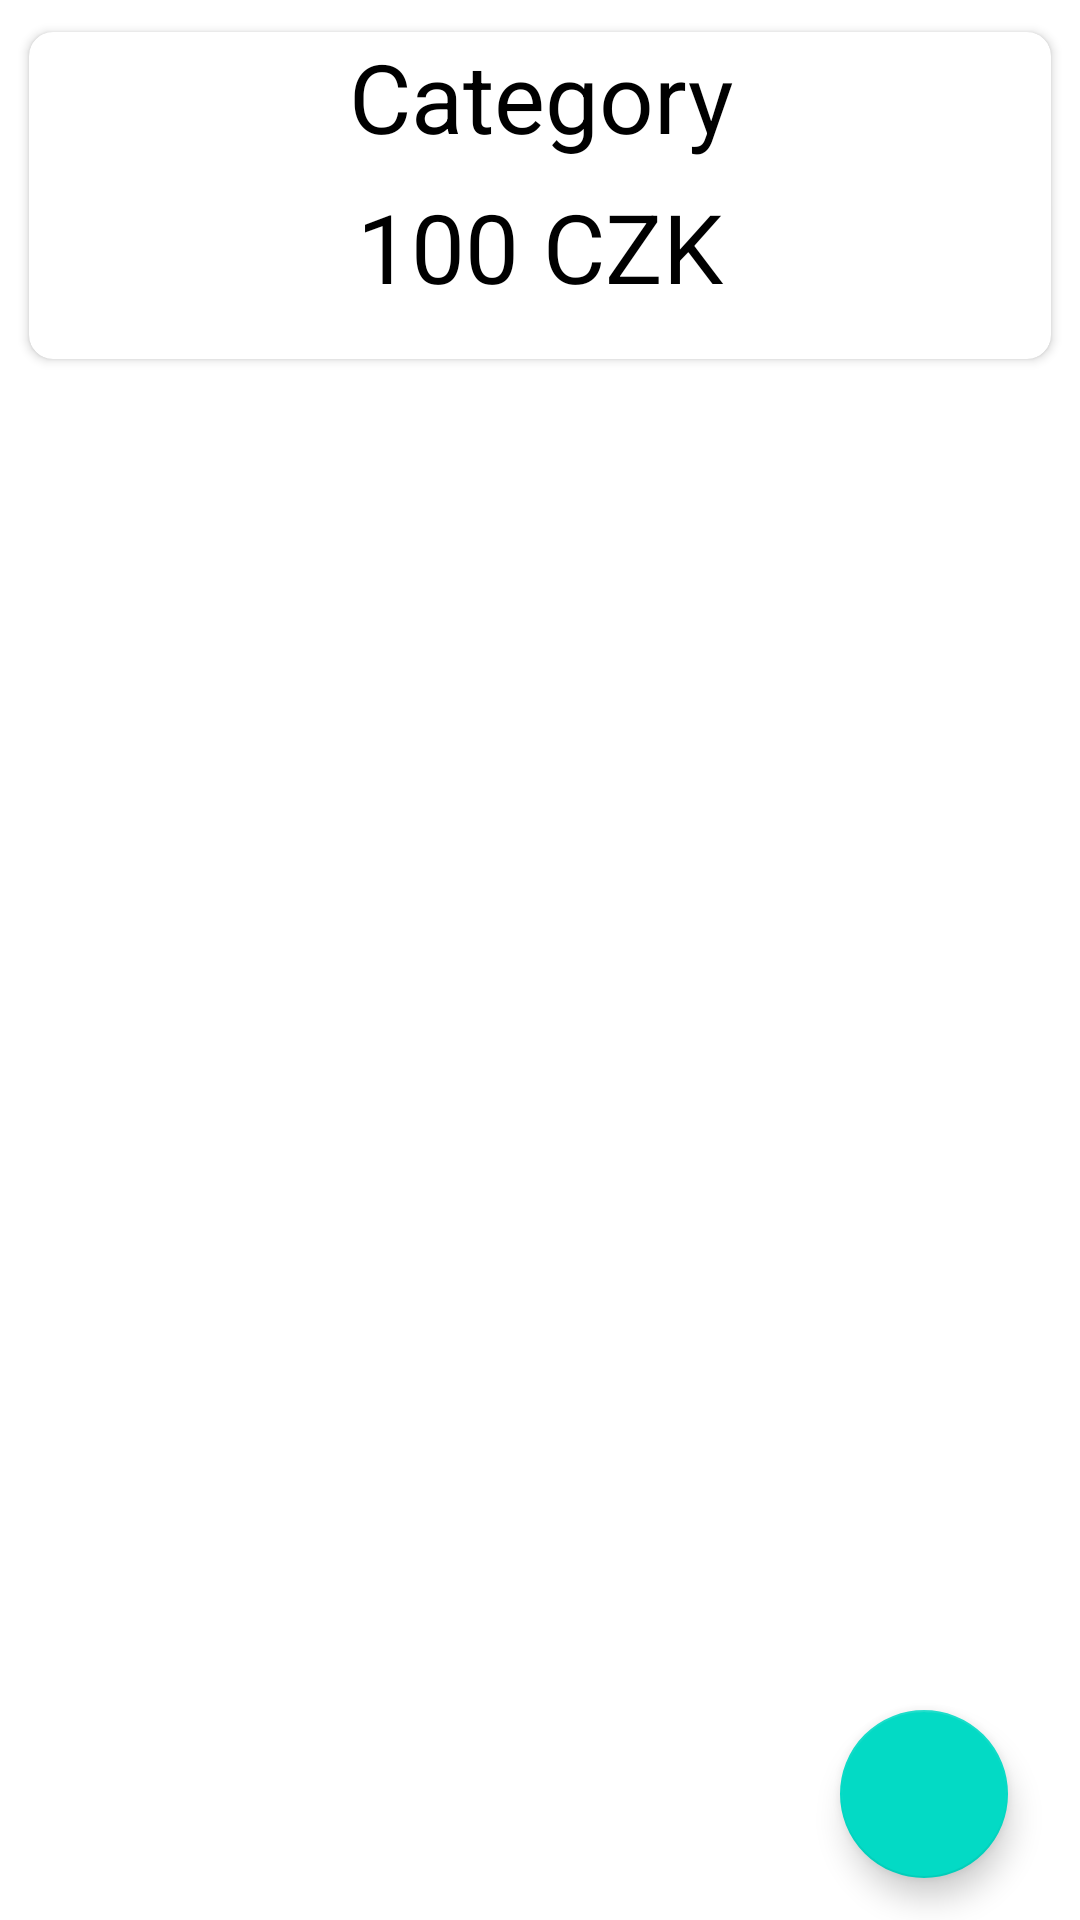

Produce the Android XML layout that renders to this screen, including the resource entries it uses.
<!-- AndroidManifest.xml: application theme Theme.Sp_v2 -->
<!-- res/layout/fragment_transactions_by_category.xml -->
<?xml version="1.0" encoding="utf-8"?>
<androidx.constraintlayout.widget.ConstraintLayout xmlns:android="http://schemas.android.com/apk/res/android"
    xmlns:tools="http://schemas.android.com/tools"
    android:layout_width="match_parent"
    android:layout_height="match_parent"
    tools:context="com.example.moneymanager.ui.home.TransactionsByCategoryFragment">

    <FrameLayout
        android:id="@+id/mainView"
        android:layout_width="match_parent"
        android:layout_height="match_parent">

        <com.google.android.material.card.MaterialCardView xmlns:app="http://schemas.android.com/apk/res-auto"
            android:id="@+id/cardViewCategory"
            android:layout_width="match_parent"
            android:layout_height="wrap_content"
            android:layout_margin="5dp"
            app:cardBackgroundColor="@color/white"
            app:cardCornerRadius="8dp"
            app:cardElevation="2dp"
            app:cardMaxElevation="2dp"
            app:cardPreventCornerOverlap="true"
            app:cardUseCompatPadding="true">

            <TextView
                android:id="@+id/nameCategory"
                android:layout_width="match_parent"
                android:layout_height="wrap_content"
                android:layout_marginBottom="@dimen/text_margin_16"
                android:text="@string/category"
                android:textAlignment="center"
                android:textColor="@color/black"
                android:textSize="32sp" />

            <TextView
                android:id="@+id/categoryAmount"
                android:layout_width="match_parent"
                android:layout_height="wrap_content"
                android:layout_marginTop="50dp"
                android:layout_marginBottom="@dimen/text_margin_16"
                android:text="@string/_100_czk"
                android:textAlignment="center"
                android:textColor="@color/black"
                android:textSize="32sp" />

        </com.google.android.material.card.MaterialCardView>

        <androidx.recyclerview.widget.RecyclerView
            android:id="@+id/transactionsList"
            android:layout_width="match_parent"
            android:layout_height="match_parent"
            android:layout_marginTop="130dp"
            tools:listitem="@layout/transaction_list_item" />

        <com.google.android.material.floatingactionbutton.FloatingActionButton
            android:id="@+id/addButton"
            android:layout_width="wrap_content"
            android:layout_height="wrap_content"
            android:layout_marginStart="280dp"
            android:layout_marginTop="570dp"
            android:contentDescription="@string/submit"
            android:src="@drawable/ic_plus_40" />

    </FrameLayout>

</androidx.constraintlayout.widget.ConstraintLayout>
<!-- res/layout/transaction_list_item.xml (included above) -->
<?xml version="1.0" encoding="utf-8"?>
<androidx.constraintlayout.widget.ConstraintLayout
    xmlns:android="http://schemas.android.com/apk/res/android"
    xmlns:tools="http://schemas.android.com/tools"
    android:layout_width="match_parent"
    android:layout_height="wrap_content">

    <GridLayout
        android:layout_width="fill_parent"
        android:layout_height="wrap_content"
        android:layout_margin="5dp"
        android:layout_marginBottom="@dimen/text_margin_16"
        android:columnCount="4"
        android:orientation="horizontal"
        tools:ignore="MissingConstraints">

        <ImageView
            android:id="@+id/iconTransactionByCategory"
            android:layout_width="36dp"
            android:layout_height="36dp"
            android:layout_row="0"
            android:layout_columnWeight="1"
            android:layout_marginTop="8dp"
            android:layout_marginLeft="@dimen/text_margin_16"
            android:layout_marginRight="@dimen/text_margin_16"
            android:contentDescription="@string/flag"
            android:gravity="left"
            tools:ignore="RtlHardcoded" />

        <TextView
            android:id="@+id/categoryNameTransactionByCategory"
            android:layout_height="wrap_content"
            android:layout_row="0"
            android:text="@string/category"
            android:layout_columnWeight="10"
            android:layout_margin="@dimen/text_margin_16"
            android:textAppearance="?attr/textAppearanceListItem" />

        <TextView
            android:id="@+id/amountTransactionByCategory"
            android:layout_width="wrap_content"
            android:layout_height="wrap_content"
            android:layout_row="0"
            android:text="@string/_100"
            android:layout_columnWeight="1"
            android:layout_margin="@dimen/text_margin_16"
            android:textAppearance="?attr/textAppearanceListItem" />

        <TextView
            android:id="@+id/currencyTransactionByCategory"
            android:layout_width="wrap_content"
            android:layout_height="wrap_content"
            android:layout_row="0"
            android:text="@string/czk"
            android:layout_columnWeight="1"
            android:layout_margin="@dimen/text_margin_16"
            android:textAppearance="?attr/textAppearanceListItem" />


    </GridLayout>
</androidx.constraintlayout.widget.ConstraintLayout>
<!-- resources referenced by this layout -->
<resources>
  <color name="black">#FF000000</color>
  <color name="white">#FFFFFFFF</color>
  <dimen name="text_margin_16">16dp</dimen>
  <string name="_100">100</string>
  <string name="_100_czk">100 CZK</string>
  <string name="category">Category</string>
  <string name="czk">CZK</string>
  <string name="flag">flag</string>
  <string name="submit">submit</string>
  <style name="Theme.Sp_v2" parent="Theme.MaterialComponents.DayNight.DarkActionBar">
          
          <item name="colorPrimary">@color/purple_500</item>
          <item name="colorPrimaryVariant">@color/purple_700</item>
          <item name="colorOnPrimary">@color/white</item>
          
          <item name="colorSecondary">@color/teal_200</item>
          <item name="colorSecondaryVariant">@color/teal_700</item>
          <item name="colorOnSecondary">@color/black</item>
          
          <item name="android:statusBarColor">?attr/colorPrimaryVariant</item>
          
      </style>
  <color name="purple_500">#FF6200EE</color>
  <color name="purple_700">#FF3700B3</color>
  <color name="teal_200">#FF03DAC5</color>
  <color name="teal_700">#FF018786</color>
</resources>
